Labelled photos from "datera-v2", an image-classification folder in AffrizaWildanFauzan/datera-v2. The possible labels are: Albizia saponaria, Dendrobium leonis, Dracaena trifasciata, Echinodorus radican, Gymnocalycium, Hopea bilitonensis, Impatiens walleriana, Lagerstroemia speciosa, Ixora acuminata, Monstera adansonii, Nepenthes sumatrana, Alocasia Black Velvet, Nepenthes reinwardtiana, Ochna kirkii, Philodendron Lemon, Portulaca sp, Quassia amara, Reutealis trisperma, Rosa sp, Russelia equisetiformis, Syzygium myrtifolium, Tabernaemontana corymbosa, Anacampseros rufescens Sunrise, 3 apocynacaea, Areca catechu, Catharanthus roseus, Ceiba pentandra, Cuphea hyssopifolia, Cymbidium bicolor, Dendrobium Uthai White.

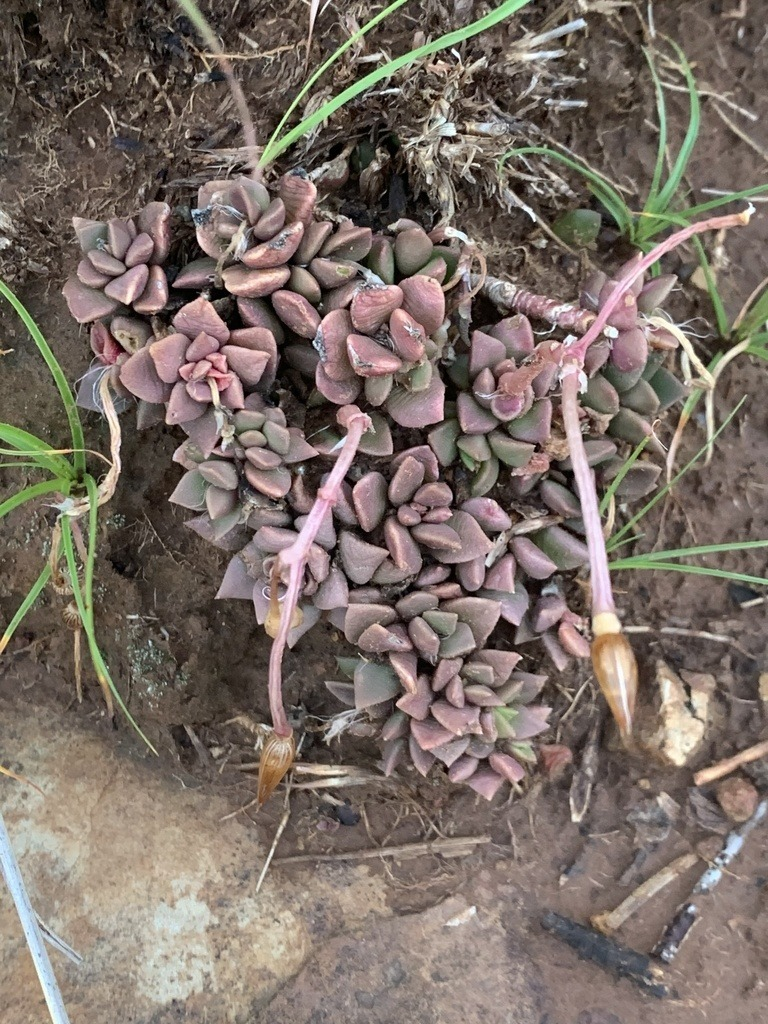
Label: Anacampseros rufescens Sunrise

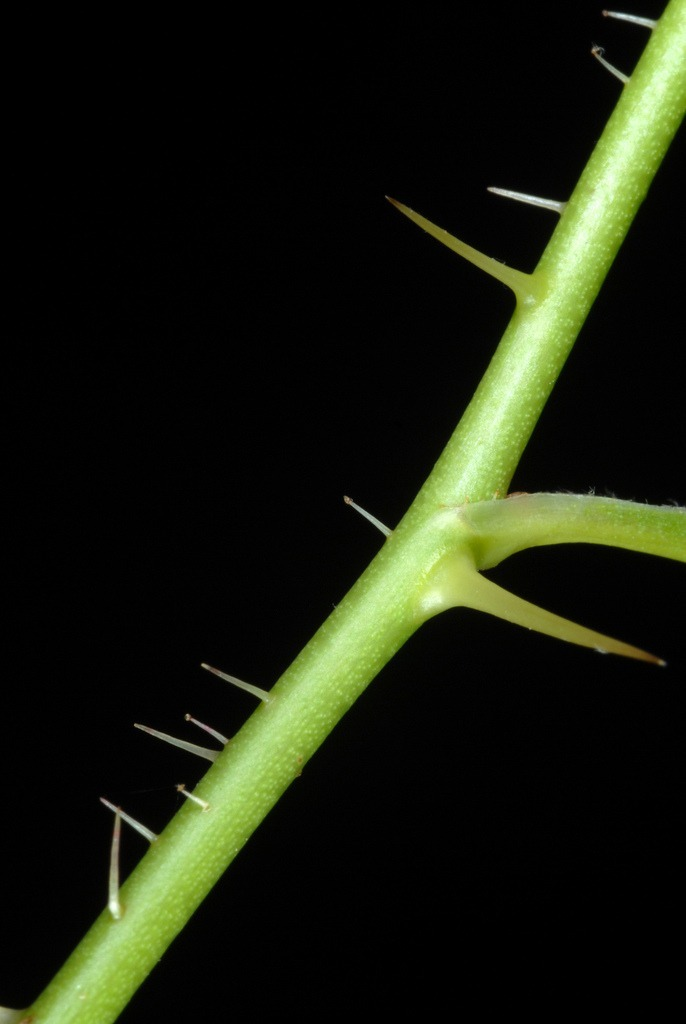
Label: Rosa sp

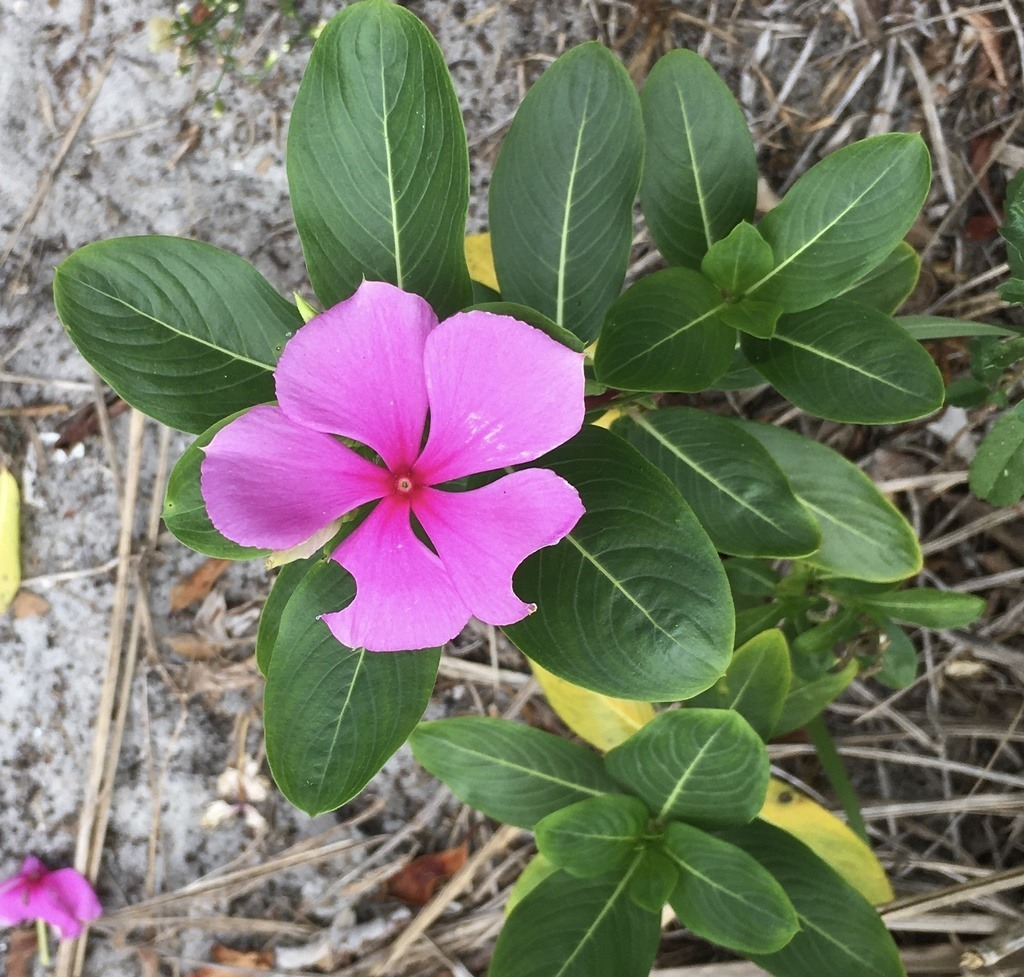
Label: Catharanthus roseus

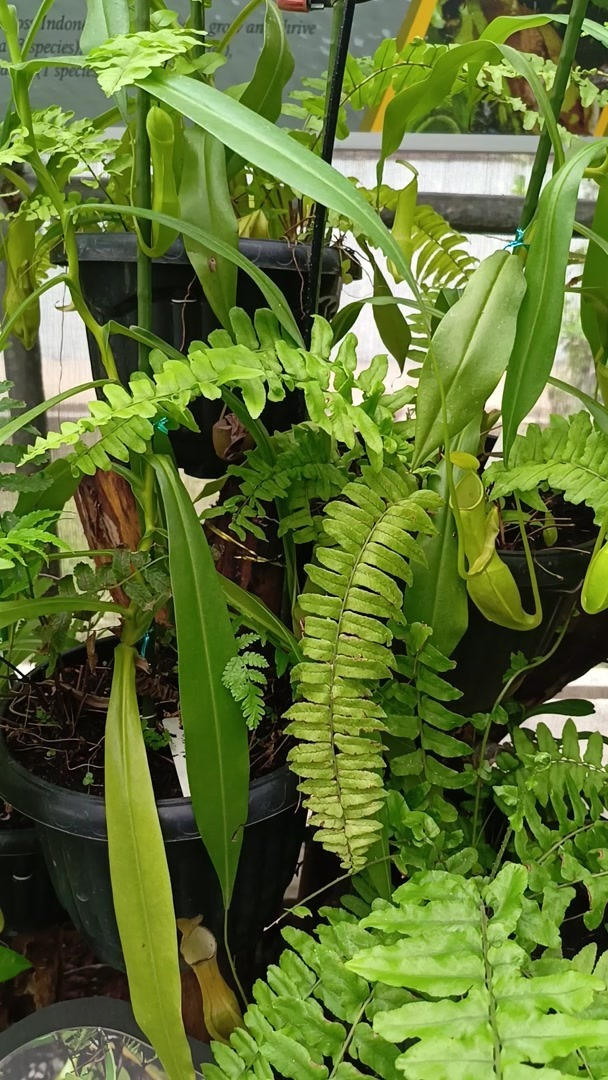
Label: Nepenthes reinwardtiana

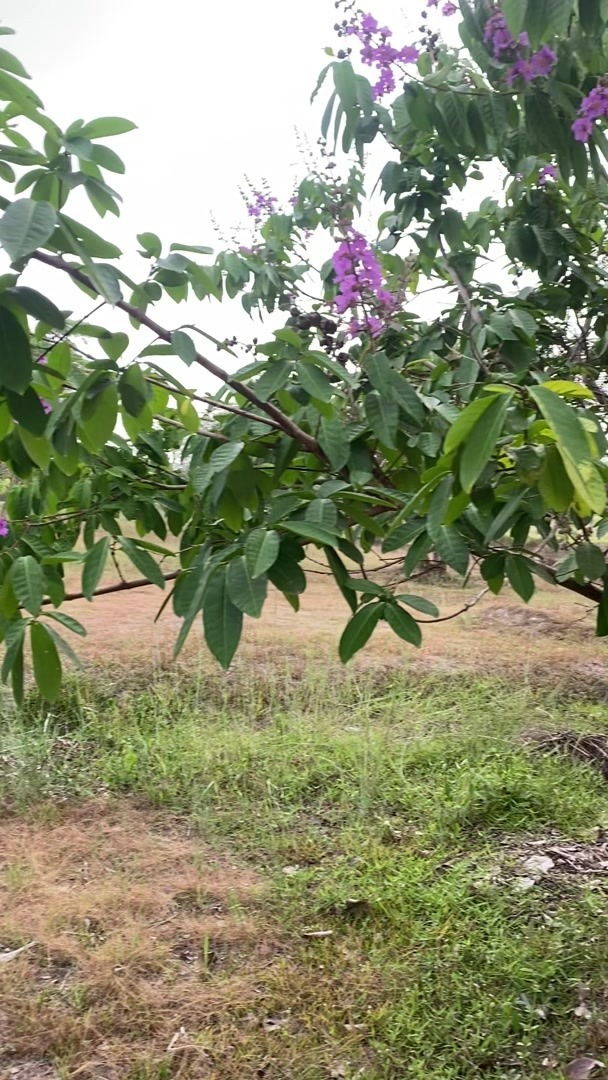
Label: Lagerstroemia speciosa

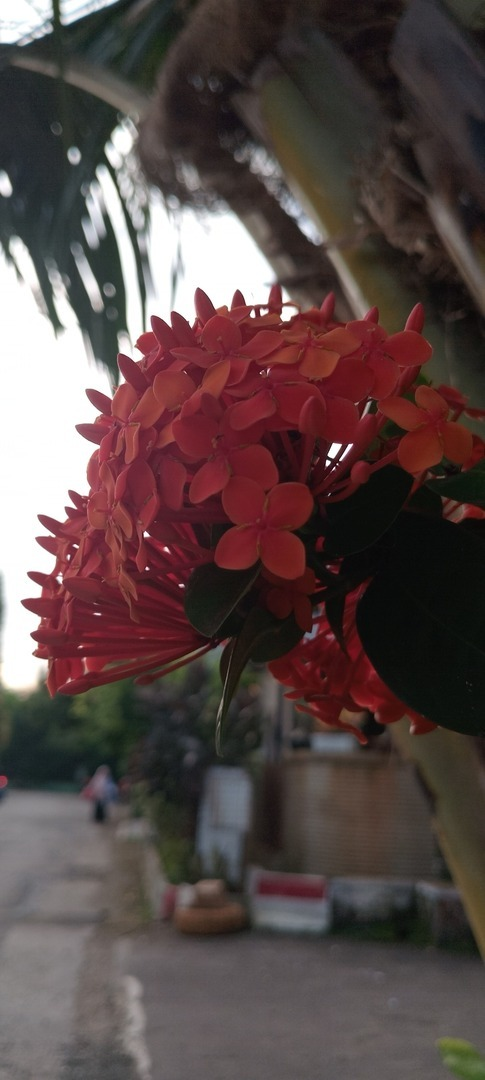
Label: Ixora acuminata
